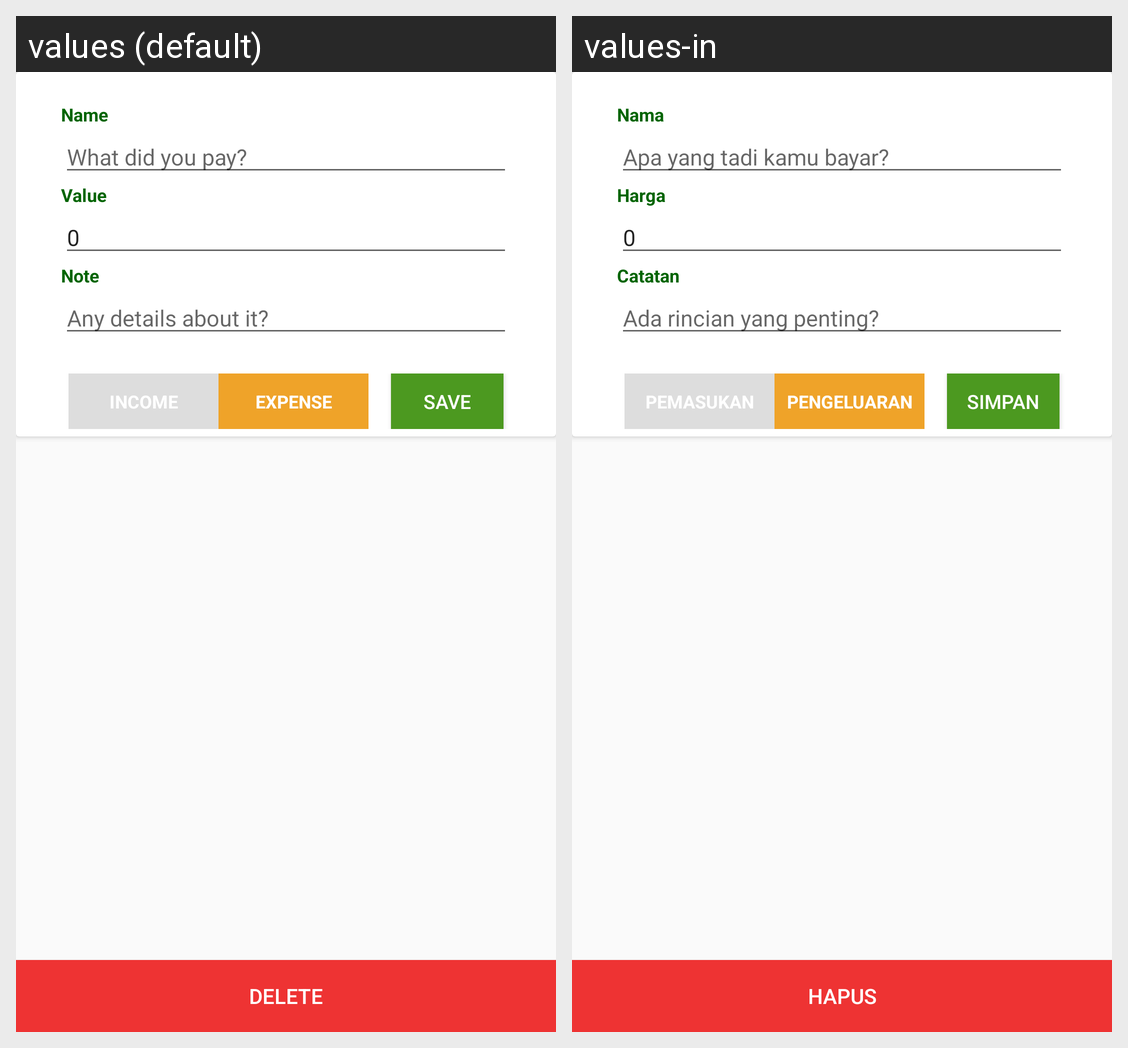

This grid shows one Android layout under two languages. Give, for every string resource on the screen, its name, the default text and each shown locale's text.
Android screen res/layout/activity_record_edit.xml rendered under 2 locales, left to right: values (default), values-in. Device: Nexus 5 (rendered at 1080×1920; each locale shown at half size, 540×960, under a caption strip naming it); theme AppTheme.NoActionBar.
Strings drawn on this screen, with the default value and each locale's value (text and hints the layout hard-codes, and strings that could not be matched under every locale, appear in the picture but are not listed):

activity_name
  values: Name
  values-in: Nama

activity_name_hint_expense
  values: What did you pay?
  values-in: Apa yang tadi kamu bayar?

activity_value
  values: Value
  values-in: Harga

calculator_0
  values: 0
  values-in: 0  [not translated; the default value is used]

activity_note
  values: Note
  values-in: Catatan

activity_note_hint
  values: Any details about it?
  values-in: Ada rincian yang penting?

daily_income
  values: INCOME
  values-in: PEMASUKAN

daily_expense
  values: EXPENSE
  values-in: PENGELUARAN

activity_save
  values: Save
  values-in: Simpan

activity_delete
  values: DELETE
  values-in: HAPUS
